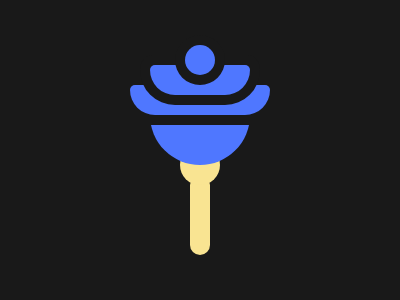

Give the HTML and CSS whose rendering is this image.

<div></div>
<span></span>

<style>
  body{
    background: #191919;
  }

  div,span,:before,:after{
    content: '';
    position: absolute;
    left: 50%;
    transform: translateX(-50%);
  }
  
  body:before{
    background: #F9E492;
    width: 20px;
    height: 80px;
    border-radius: 20px;
    bottom: 45px;
  }
  
   body:after{
    background: #F9E492;
    width: 40px;
    height: 40px;
    border-radius: 50px;
    bottom: 115px;
  }

  div{
    background: linear-gradient(#191919 60%, #4F77FF 60%);
    width: 100px;
    height: 100px;
    border-radius: 50%;
    top: 65px;
    z-index: 1;
  }
  
  div:before{
    background: #4F77FF;
    width: 140px;
    height: 30px;
    border-radius: 6px 6px 30px 30px;
    top: 20px;
  }

  div:after{
    background: #4F77FF;
    width: 100px;
    height: 30px;
    border-radius: 6px 6px 30px 30px;
    top: 0px;
    box-shadow: 0 0 0 10px #191919;
  }

  span{
    background: #4F77FF;
    width: 30px;
    height: 30px;
    border-radius: 50%;
    top: 45px;
    box-shadow: 0 0 0 10px #191919;
    z-index: 1;
  }
</style>